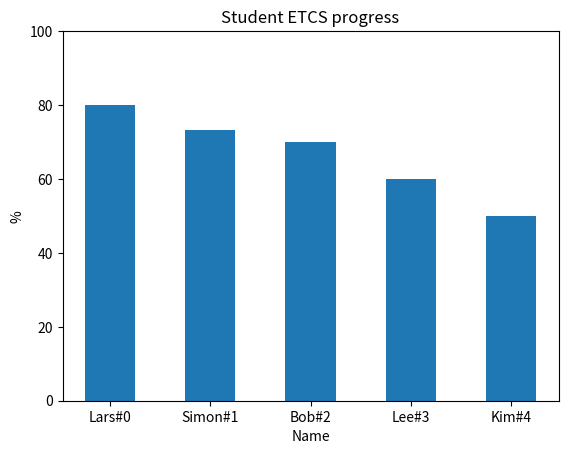

Write Python code to recreate this figure.
import random
import csv
import matplotlib.pyplot as plt
import pandas as pd


class Student():

    def __init__(self, name, gender, data_sheet, image_url):
        self.name = name
        self.gender = gender
        self.data_sheet = data_sheet
        self.image_url = image_url

    def get_grades_avg(self):
        grade_sum = sum(self.data_sheet.get_grades())
        grade_len = len(self.data_sheet.get_grades())
        return grade_sum/grade_len

    def get_etcs_progress(self):
        etcs_sum = float(self.data_sheet.get_etcs_points())
        etcs_progress = (etcs_sum/150)*100
        return etcs_progress


class DataSheet():

    def __init__(self, course_list):
        self.course_list = course_list

    def get_grades(self):
        grades = []
        for course in self.course_list:
            if course.grade != None:
                grades.append(int(course.grade))
        return grades

    def get_etcs_points(self):
        etcs_points = 0
        for course in self.course_list:
            if course.grade != None:
                etcs_points += int(course.etcs)
        return etcs_points


class Course():

    def __init__(self, name, teacher, etcs, classroom, grade=None):
        self.name = name
        self.classroom = classroom
        self.teacher = teacher
        self.etcs = etcs
        self.grade = grade


def get_random_courses():
    grade_list = [-3, 0, 2, 4, 7, 10, 12]
    course1 = Course("Mathematics", "Bob",
                     "15", "101", random.choice(grade_list))
    course2 = Course("English", "Martha",
                     "10", "123", random.choice(grade_list))
    course3 = Course("Physics", "Simon",
                     "10", "010", random.choice(grade_list))
    course4 = Course("Music", "Asta",
                     "5", "004", random.choice(grade_list))
    course5 = Course("Programming", "Lars",
                     "30", "114", random.choice(grade_list))
    course6 = Course("French", "Henry",
                     "20", "090", random.choice(grade_list))
    course_list = [course1, course2, course3, course4, course5, course6]
    lst_courses = []
    for i in range(0, 6):
        lst_courses.append(random.choice(course_list))
    return lst_courses


def create_students(amount):
    names = ["Lee", "Kim", "Sam", "Bob", "Donald",
             "Simon", "Richard", "Lars", "Thomas", "John"]
    genders = ["Male", "Female"]
    img_url = ["img/123", "img/091", "img/450"]

    students = []
    for i in range(amount):
        students.append(Student(random.choice(names), random.choice(
            genders), DataSheet(get_random_courses()), random.choice(img_url)))
    return students


def write_to_csv(path, lst_students):
    with open(path, 'w') as file_object:
        for student in lst_students:
            file_object.write(student.name + ",")
            for course in student.data_sheet.course_list:
                file_object.write(course.name + ",")
                file_object.write(course.teacher + ",")
                file_object.write(course.etcs + ",")
                file_object.write(course.classroom + ",")
                if course.grade != None:
                    file_object.write(str(course.grade) + ",")
                else:
                    file_object.write("None" + ",")
            file_object.write(student.image_url + "\n")


def read_from_csv(path):

    student_lst = []
    with open(path) as f:
        reader = csv.reader(f)
        for line in reader:
            counter = 0
            course_list = []
            while (counter != -1 or counter > 100):
                print("##############################################")
                print(line[counter+1])
                print(line[counter+2])
                print(line[counter+3])
                print(line[counter+4])
                print(line[counter+5])
                course = Course(line[counter+1], line[counter+2],
                                line[counter+3], line[counter+4], line[counter+5])
                counter += 5
                course_list.append(course)
                if ("img" in line[counter+1]):
                    print("##############################################")
                    print("C-C-C-C-C-COOOOOOOOOOOMMMMMBBBBOOOOO BREAKER")
                    counter = -1
            datasheet = DataSheet(course_list)
            student_lst.append(
                Student(line[0], "NA", datasheet, line[counter]))
    return student_lst


def is_none(string):
    if string != "None":
        return int(string)
    else:
        return None


def plot_student_grade_avg():
    students = read_from_csv("./students.csv")
    students.sort(key=lambda x: x.get_grades_avg(), reverse=True)

    for sdt in students:
        print("###################################################")
        print(sdt.name)
        print(sdt.image_url)
        print(sdt.get_grades_avg())

    sdt_names = []
    sdt_avg = []

    for i in range(0, len(students)):
        sdt_names.append(students[i].name + "#" + str(i))
        sdt_avg.append(students[i].get_grades_avg())

    plt.bar(sdt_names, sdt_avg, width=0.5, align='center')
    title = 'Student grades average'
    plt.title(title, fontsize=12)
    plt.xlabel("Name", fontsize=10)
    plt.ylabel("Average", fontsize=10)
    plt.tick_params(axis='both', which='major', labelsize=10)
    plt.show()


def plot_student_etcs_progress():
    students = read_from_csv("./students.csv")
    students.sort(key=lambda x: x.get_etcs_progress(), reverse=True)

    for sdt in students:
        print("###################################################")
        print(sdt.name)
        print(sdt.image_url)
        print(sdt.get_etcs_progress())

    sdt_names = []
    sdt_prg = []

    for i in range(0, len(students)):
        sdt_names.append(students[i].name + "#" + str(i))
        sdt_prg.append(students[i].get_etcs_progress())

    plt.bar(sdt_names, sdt_prg, width=0.5, align='center')
    title = 'Student ETCS progress'
    plt.title(title, fontsize=12)
    plt.xlabel("Name", fontsize=10)
    plt.ylabel("%", fontsize=10)
    plt.ylim(0, 100)
    plt.tick_params(axis='both', which='major', labelsize=10)
    plt.show()


students = create_students(5)
write_to_csv("./students.csv", students)
# plot_student_grade_avg()
plot_student_etcs_progress()
